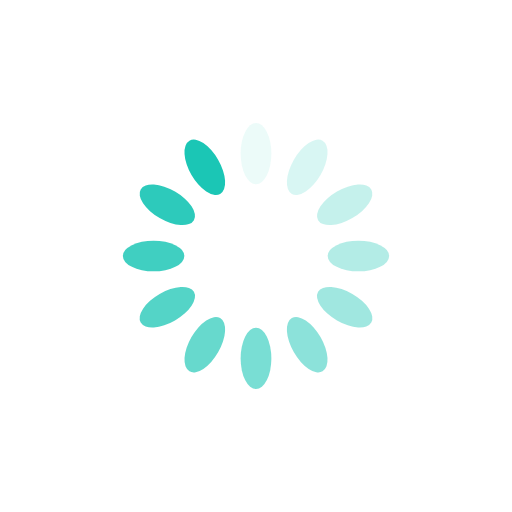
t = 0.00 s
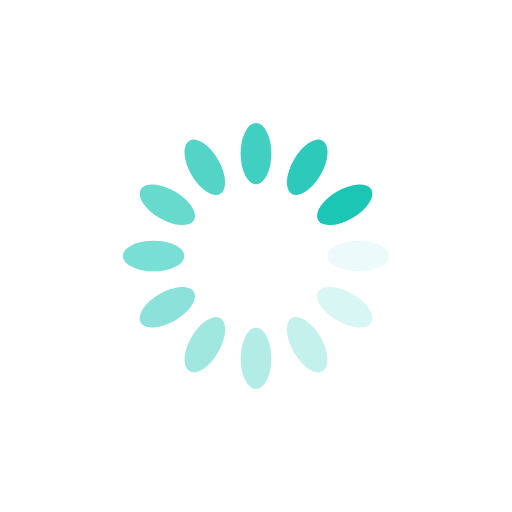
t = 0.25 s
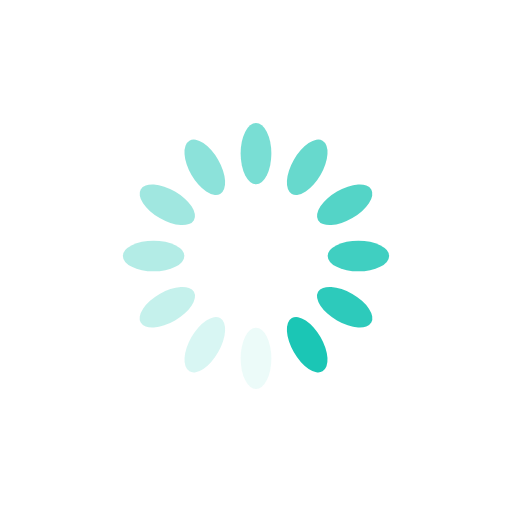
t = 0.50 s
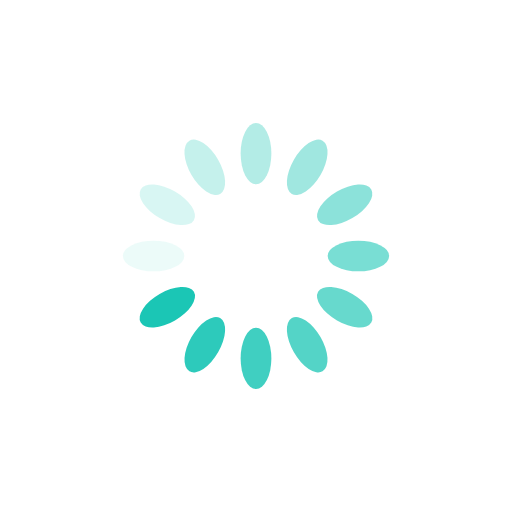
t = 0.75 s

The animated SVG that drew these frames (rendered in a browser with its animation timeline set to each time). Animation: 12 SMIL elements (animate=12); one cycle of 1.00 s, repeats indefinitely.

<?xml version="1.0" encoding="utf-8"?>
<svg xmlns="http://www.w3.org/2000/svg" xmlns:xlink="http://www.w3.org/1999/xlink" style="margin: auto; background: rgb(255, 255, 255); display: block; shape-rendering: auto;" width="200px" height="200px" viewBox="0 0 100 100" preserveAspectRatio="xMidYMid">
<g transform="rotate(0 50 50)">
  <rect x="47" y="24" rx="3" ry="6" width="6" height="12" fill="#1bc6b5">
    <animate attributeName="opacity" values="1;0" keyTimes="0;1" dur="1s" begin="-0.9166666666666666s" repeatCount="indefinite"></animate>
  </rect>
</g><g transform="rotate(30 50 50)">
  <rect x="47" y="24" rx="3" ry="6" width="6" height="12" fill="#1bc6b5">
    <animate attributeName="opacity" values="1;0" keyTimes="0;1" dur="1s" begin="-0.8333333333333334s" repeatCount="indefinite"></animate>
  </rect>
</g><g transform="rotate(60 50 50)">
  <rect x="47" y="24" rx="3" ry="6" width="6" height="12" fill="#1bc6b5">
    <animate attributeName="opacity" values="1;0" keyTimes="0;1" dur="1s" begin="-0.75s" repeatCount="indefinite"></animate>
  </rect>
</g><g transform="rotate(90 50 50)">
  <rect x="47" y="24" rx="3" ry="6" width="6" height="12" fill="#1bc6b5">
    <animate attributeName="opacity" values="1;0" keyTimes="0;1" dur="1s" begin="-0.6666666666666666s" repeatCount="indefinite"></animate>
  </rect>
</g><g transform="rotate(120 50 50)">
  <rect x="47" y="24" rx="3" ry="6" width="6" height="12" fill="#1bc6b5">
    <animate attributeName="opacity" values="1;0" keyTimes="0;1" dur="1s" begin="-0.5833333333333334s" repeatCount="indefinite"></animate>
  </rect>
</g><g transform="rotate(150 50 50)">
  <rect x="47" y="24" rx="3" ry="6" width="6" height="12" fill="#1bc6b5">
    <animate attributeName="opacity" values="1;0" keyTimes="0;1" dur="1s" begin="-0.5s" repeatCount="indefinite"></animate>
  </rect>
</g><g transform="rotate(180 50 50)">
  <rect x="47" y="24" rx="3" ry="6" width="6" height="12" fill="#1bc6b5">
    <animate attributeName="opacity" values="1;0" keyTimes="0;1" dur="1s" begin="-0.4166666666666667s" repeatCount="indefinite"></animate>
  </rect>
</g><g transform="rotate(210 50 50)">
  <rect x="47" y="24" rx="3" ry="6" width="6" height="12" fill="#1bc6b5">
    <animate attributeName="opacity" values="1;0" keyTimes="0;1" dur="1s" begin="-0.3333333333333333s" repeatCount="indefinite"></animate>
  </rect>
</g><g transform="rotate(240 50 50)">
  <rect x="47" y="24" rx="3" ry="6" width="6" height="12" fill="#1bc6b5">
    <animate attributeName="opacity" values="1;0" keyTimes="0;1" dur="1s" begin="-0.25s" repeatCount="indefinite"></animate>
  </rect>
</g><g transform="rotate(270 50 50)">
  <rect x="47" y="24" rx="3" ry="6" width="6" height="12" fill="#1bc6b5">
    <animate attributeName="opacity" values="1;0" keyTimes="0;1" dur="1s" begin="-0.16666666666666666s" repeatCount="indefinite"></animate>
  </rect>
</g><g transform="rotate(300 50 50)">
  <rect x="47" y="24" rx="3" ry="6" width="6" height="12" fill="#1bc6b5">
    <animate attributeName="opacity" values="1;0" keyTimes="0;1" dur="1s" begin="-0.08333333333333333s" repeatCount="indefinite"></animate>
  </rect>
</g><g transform="rotate(330 50 50)">
  <rect x="47" y="24" rx="3" ry="6" width="6" height="12" fill="#1bc6b5">
    <animate attributeName="opacity" values="1;0" keyTimes="0;1" dur="1s" begin="0s" repeatCount="indefinite"></animate>
  </rect>
</g>
<!-- [ldio] generated by https://loading.io/ --></svg>
